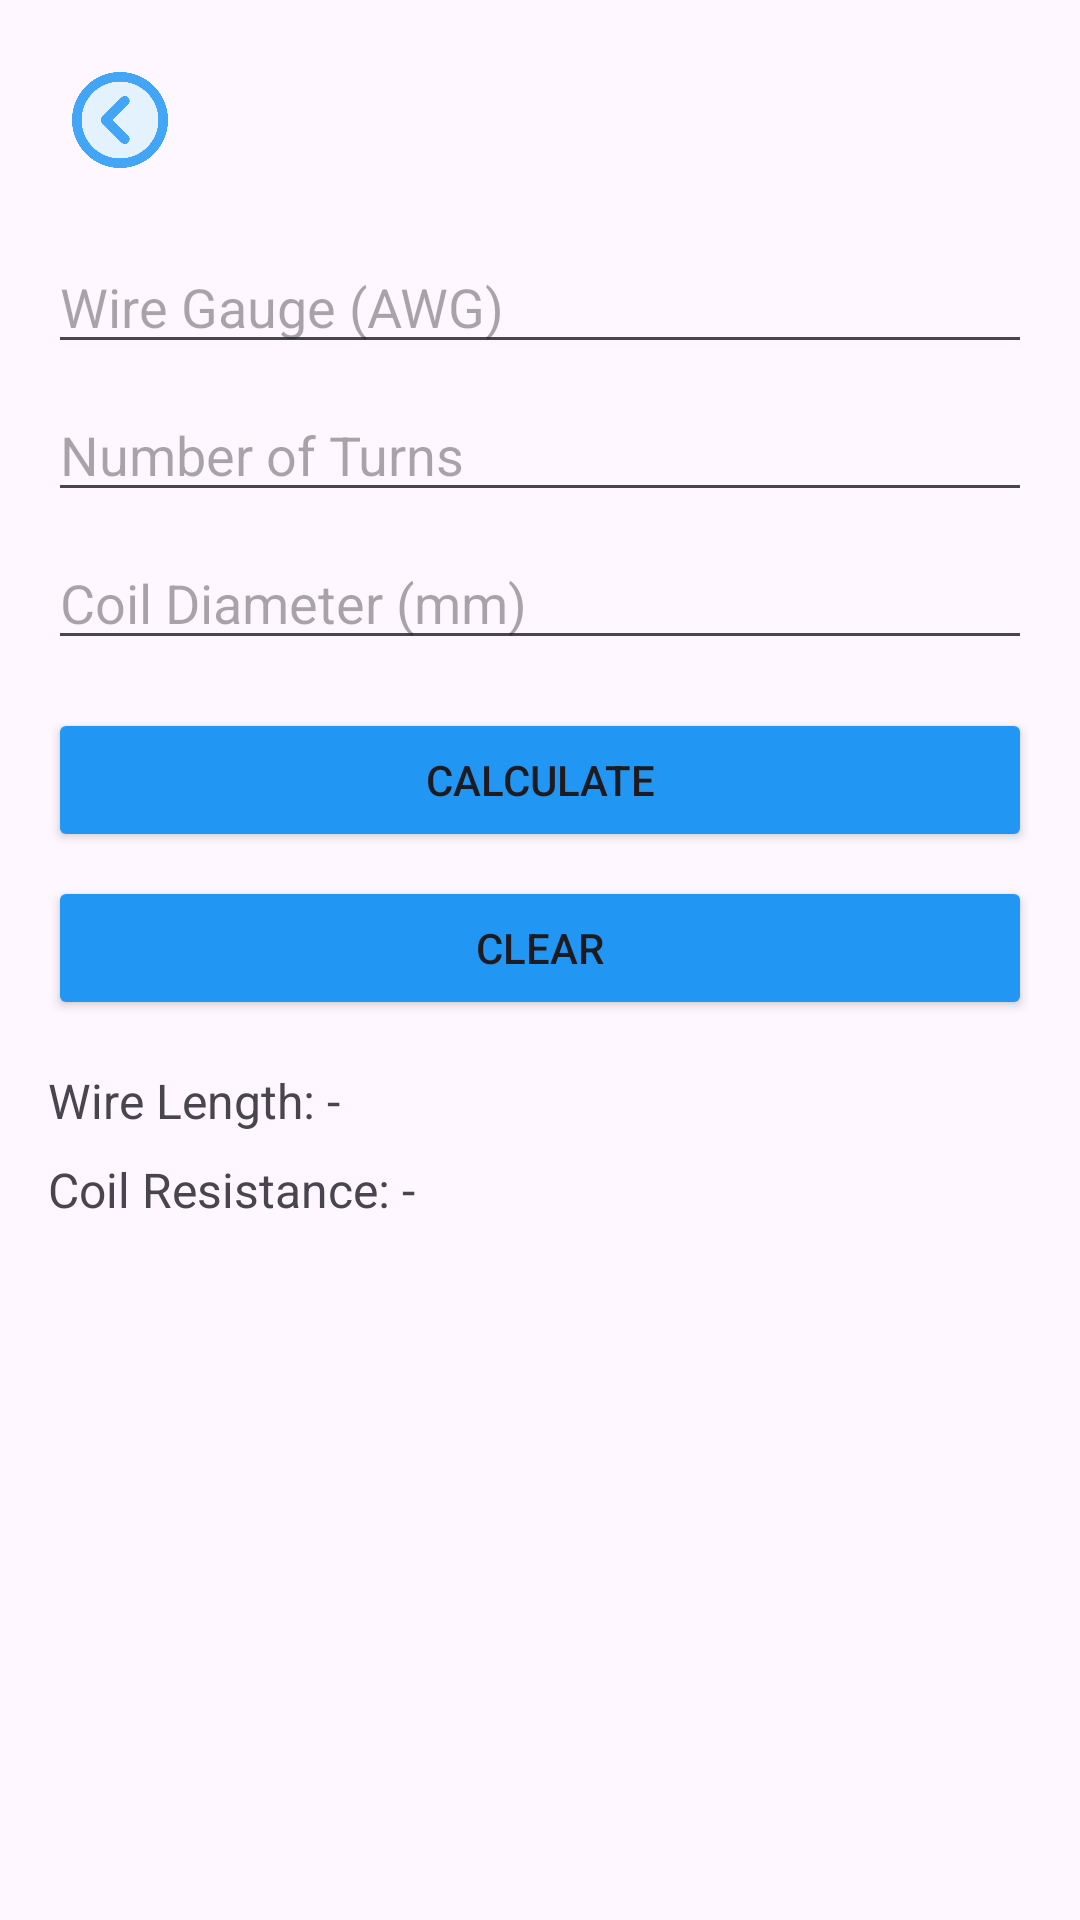

Write the Android layout XML for this screen, with the resource values it uses.
<!-- AndroidManifest.xml: application theme Theme.AeroLink -->
<!-- res/layout/activity_reactance_calculator.xml -->
<LinearLayout xmlns:android="http://schemas.android.com/apk/res/android"
    android:orientation="vertical"
    android:padding="16dp"
    android:paddingTop="100dp"
    android:layout_width="match_parent"
    android:layout_height="match_parent">

    <ImageButton
        android:id="@+id/btnBack"
        android:layout_width="48dp"
        android:layout_height="48dp"
        android:layout_gravity="start"
        android:background="?attr/selectableItemBackground"
        android:contentDescription="Go Back"
        android:padding="8dp"
        android:scaleType="fitCenter"
        android:src="@drawable/back_arrow" />

    <ScrollView
        android:layout_width="match_parent"
        android:layout_height="0dp"
        android:layout_weight="1"
        android:layout_marginTop="16dp">

        <LinearLayout
            android:orientation="vertical"
            android:layout_width="match_parent"
            android:layout_height="wrap_content">

            <EditText
                android:id="@+id/awgInput"
                android:layout_width="match_parent"
                android:layout_height="wrap_content"
                android:hint="Wire Gauge (AWG)"
                android:inputType="numberDecimal"
                android:layout_marginBottom="8dp"/>

            <EditText
                android:id="@+id/turnsInput"
                android:layout_width="match_parent"
                android:layout_height="wrap_content"
                android:hint="Number of Turns"
                android:inputType="number"
                android:layout_marginBottom="8dp"/>

            <EditText
                android:id="@+id/coilDiameterInput"
                android:layout_width="match_parent"
                android:layout_height="wrap_content"
                android:hint="Coil Diameter (mm)"
                android:inputType="numberDecimal"
                android:layout_marginBottom="16dp"/>

            <Button
                android:id="@+id/calculateButton"
                android:layout_width="match_parent"
                android:layout_height="wrap_content"
                android:text="Calculate"
                android:backgroundTint="@color/blue"/>

            <Button
                android:id="@+id/clearButton"
                android:layout_width="match_parent"
                android:layout_height="wrap_content"
                android:text="Clear"
                android:layout_marginTop="8dp"
                android:backgroundTint="@color/blue"/>

            <TextView
                android:id="@+id/wireLengthOutput"
                android:layout_width="match_parent"
                android:layout_height="wrap_content"
                android:text="Wire Length: -"
                android:textSize="16sp"
                android:layout_marginTop="16dp"/>

            <TextView
                android:id="@+id/resistanceOutput"
                android:layout_width="match_parent"
                android:layout_height="wrap_content"
                android:text="Coil Resistance: -"
                android:textSize="16sp"
                android:layout_marginTop="8dp"/>

        </LinearLayout>
    </ScrollView>
</LinearLayout>
<!-- resources referenced by this layout -->
<resources>
  <color name="blue">#2196F3</color>
  <!-- drawable back_arrow: png bitmap (drawable, 30044 bytes) -->
  <style name="Theme.AeroLink" parent="Base.Theme.AeroLink" />
  <style name="Base.Theme.AeroLink" parent="Theme.Material3.DayNight.NoActionBar">
          <item name="colorPrimary">#FF5722</item>
          <item name="colorPrimaryVariant">#E64A19</item>
      </style>
</resources>
